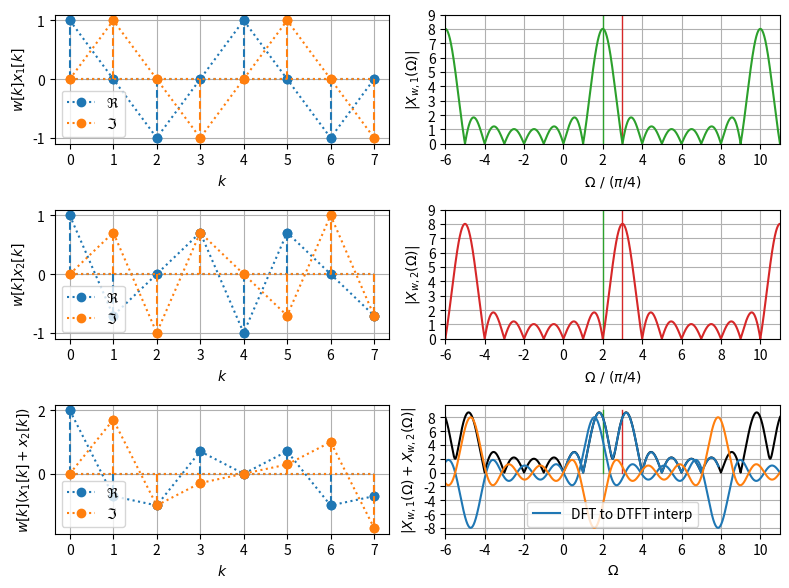

Write the Python code that produced this figure.
import matplotlib.pyplot as plt
from matplotlib.ticker import MaxNLocator
import numpy as np
from scipy.special import diric

Nf = 2**10  # values along frequency axis
# get frequency vector for plotting of DTFT
Om = np.arange(-2*Nf, 2*Nf) * (2*np.pi/Nf)


def plot_rect_psinc(k, x1, x2, Om, X1, X2):
    plt.figure(figsize=(8, 6))
    ax = plt.subplot(3, 2, 1)
    plt.plot(k, np.real(x1), 'C0o:', label=r'$\Re$')
    plt.plot(k, np.imag(x1), 'C1o:', label=r'$\Im$')
    plt.stem(k, np.real(x1), linefmt='C0--', markerfmt='C0o', basefmt='C0:')
    plt.stem(k, np.imag(x1), linefmt='C1--', markerfmt='C1o', basefmt='C1:')
    ax.xaxis.set_major_locator(MaxNLocator(integer=True))
    plt.xlabel(r'$k$')
    plt.ylabel(r'$w[k] x_1[k]$')
    plt.legend(loc='lower left')
    plt.grid(True)

    ax = plt.subplot(3, 2, 3)
    plt.plot(k, np.real(x2), 'C0o:', label=r'$\Re$')
    plt.plot(k, np.imag(x2), 'C1o:', label=r'$\Im$')
    plt.stem(k, np.real(x2), linefmt='C0--', markerfmt='C0o', basefmt='C0:')
    plt.stem(k, np.imag(x2), linefmt='C1--', markerfmt='C1o', basefmt='C1:')
    ax.xaxis.set_major_locator(MaxNLocator(integer=True))
    plt.xlabel(r'$k$')
    plt.ylabel(r'$w[k] x_2[k]$')
    plt.legend(loc='lower left')
    plt.grid(True)

    ax = plt.subplot(3, 2, 5)
    plt.plot(k, np.real(x1+x2), 'C0o:', label=r'$\Re$')
    plt.plot(k, np.imag(x1+x2), 'C1o:', label=r'$\Im$')
    plt.stem(k, np.real(x1+x2), linefmt='C0--', markerfmt='C0o', basefmt='C0:')
    plt.stem(k, np.imag(x1+x2), linefmt='C1--', markerfmt='C1o', basefmt='C1:')
    ax.xaxis.set_major_locator(MaxNLocator(integer=True))
    plt.xlabel(r'$k$')
    plt.ylabel(r'$w[k] (x_1[k]+x_2[k])$')
    plt.legend(loc='lower left')
    plt.grid(True)

    ax = plt.subplot(3, 2, 2)
    plt.plot([2, 2], [0, 9], 'C2', lw=1)
    plt.plot([3, 3], [0, 9], 'C3', lw=1)
    plt.plot(Om/(np.pi/4), np.abs(X1), 'C2')
    ax.xaxis.set_major_locator(MaxNLocator(integer=True))
    ax.yaxis.set_major_locator(MaxNLocator(integer=True))
    plt.xlim(-6, +11)
    plt.ylim(0, 9)
    plt.xlabel(r'$\Omega \,\,/\,\, (\pi/4)$')
    plt.ylabel(r'$|X_{w,1}(\Omega)|$')
    plt.grid(True)

    ax = plt.subplot(3, 2, 4)
    plt.plot([2, 2], [0, 9], 'C2', lw=1)
    plt.plot([3, 3], [0, 9], 'C3', lw=1)
    plt.plot(Om/(np.pi/4), np.abs(X2), 'C3')
    ax.xaxis.set_major_locator(MaxNLocator(integer=True))
    ax.yaxis.set_major_locator(MaxNLocator(integer=True))
    plt.xlim(-6, +11)
    plt.ylim(0, 9)
    plt.xlabel(r'$\Omega \,\,/\,\, (\pi/4)$')
    plt.ylabel(r'$|X_{w,2}(\Omega)|$')
    plt.grid(True)

    ax = plt.subplot(3, 2, 6)
    plt.plot([2, 2], [0, 9], 'C2', lw=1)
    plt.plot([3, 3], [0, 9], 'C3', lw=1)
    plt.plot(Om/(np.pi/4), np.abs(X1+X2), 'k')
    ax.xaxis.set_major_locator(MaxNLocator(integer=True))
    ax.yaxis.set_major_locator(MaxNLocator(integer=True))
    plt.xlim(-6, +11)
    #plt.ylim(0, 9)
    plt.xlabel(r'$\Omega \,\,/\,\, (\pi/4)$')
    plt.ylabel(r'$|X_{w,1}(\Omega)+X_{w,2}(\Omega)|$')
    plt.grid(True)

    plt.tight_layout()

N = 8

k = np.arange(N)

Om1 = 2*np.pi/N * 2
Om2 = 2*np.pi/N * 3

x1 = np.exp(+1j*Om1*k)
X1 = diric((Om-Om1), N)*N * np.exp(-1j*(Om-Om1)*(N-1)/2)  # DTFT of x1[k]

x2 = np.exp(+1j*Om2*k)
X2 = diric((Om-Om2), N)*N * np.exp(-1j*(Om-Om2)*(N-1)/2)  # DTFT of x2[k]

plot_rect_psinc(k, x1, x2, Om, X1, X2)

plt.savefig('windowing_96D7F1EE47.pdf')

dft_chk = True
if dft_chk:
    Nfft = 2**6
    X = np.fft.fft(x1+x2, Nfft)
    Omfft = np.arange(Nfft) * 2*np.pi/Nfft
    plt.plot(Omfft/(np.pi/4), np.abs(X), 'C0', label='DFT to DTFT interp')
    plt.legend()

mu = 1
Xtst = diric((Om-Om1), N)*N * np.exp(-1j*(Om-Om1)*(N-1)/2)
Xtst_mu = diric((Om-Om1+2*np.pi*mu), N)*N * \
    np.exp(-1j*(Om-Om1+2*np.pi*mu)*(N-1)/2)
np.allclose(Xtst, Xtst_mu)
if True:
    plt.plot(Om, diric((Om-Om1), N)*N)
    plt.plot(Om, diric((Om-Om1+2*np.pi*mu), N)*N)
if False:
    plt.plot(Om, np.real(np.exp(-1j*(Om-Om1)*(N-1)/2)))
    plt.plot(Om, np.real(np.exp(-1j*(Om-Om1+2*np.pi*mu)*(N-1)/2)))
if False:
    plt.plot(Om, np.imag(np.exp(-1j*(Om-Om1)*(N-1)/2)))
    plt.plot(Om, np.imag(np.exp(-1j*(Om-Om1+2*np.pi*mu)*(N-1)/2)))
plt.xlabel(r'$\Omega$')